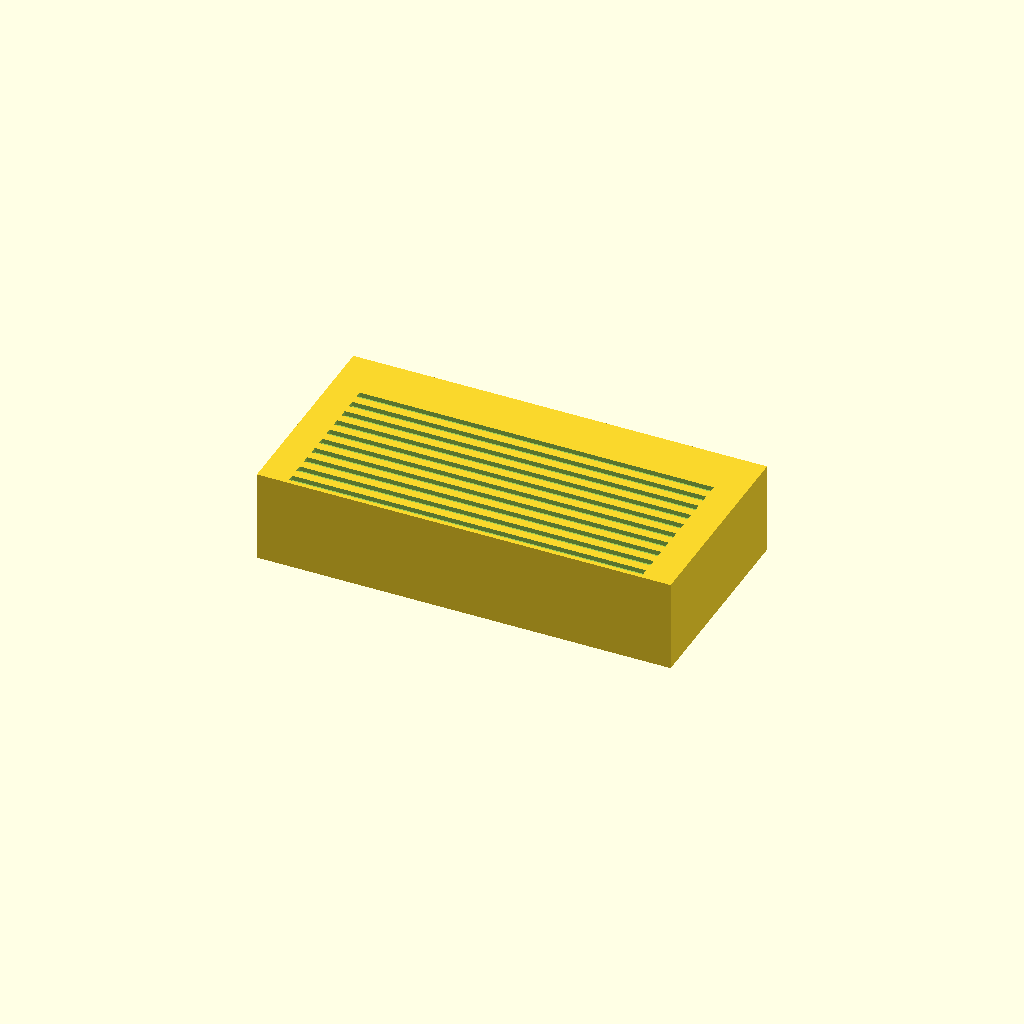
Cell 1: the model at its default parameters.
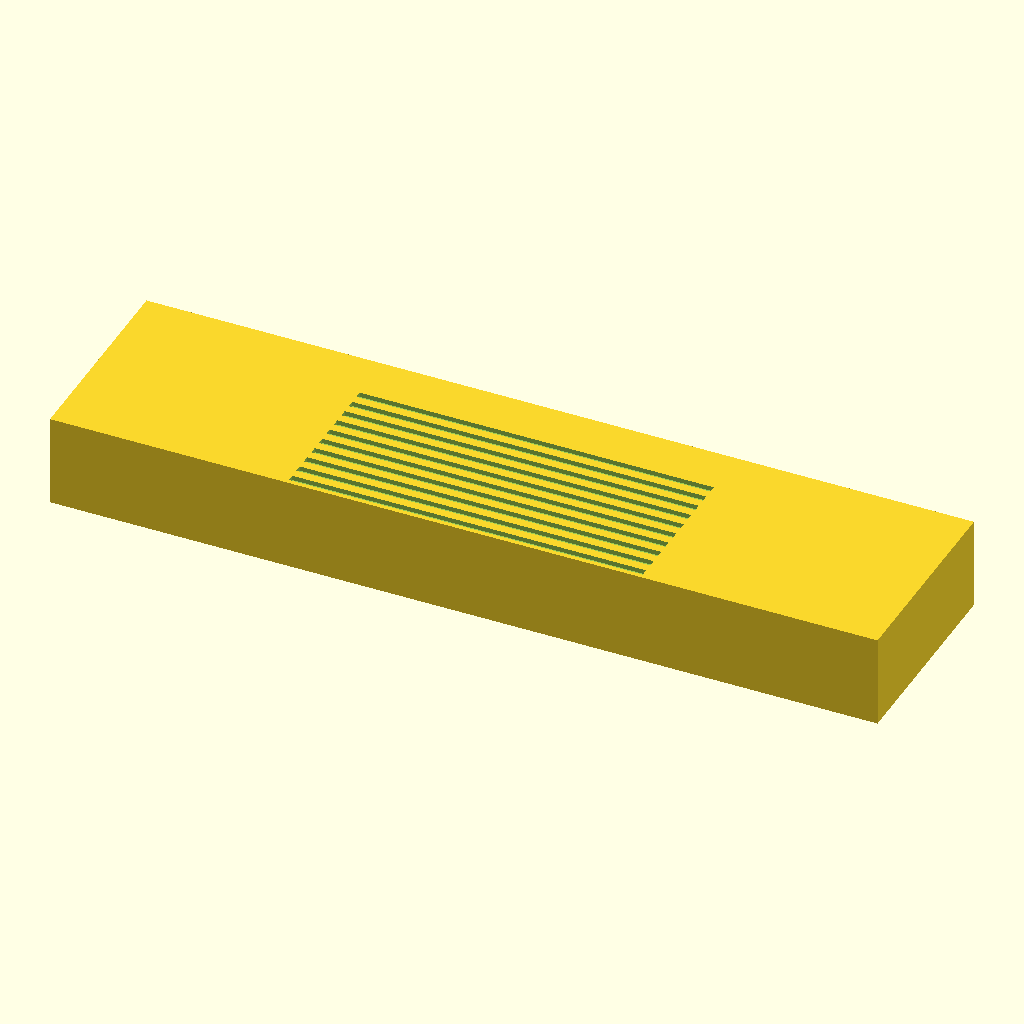
Cell 2: block_x = 180 (everything else at default).
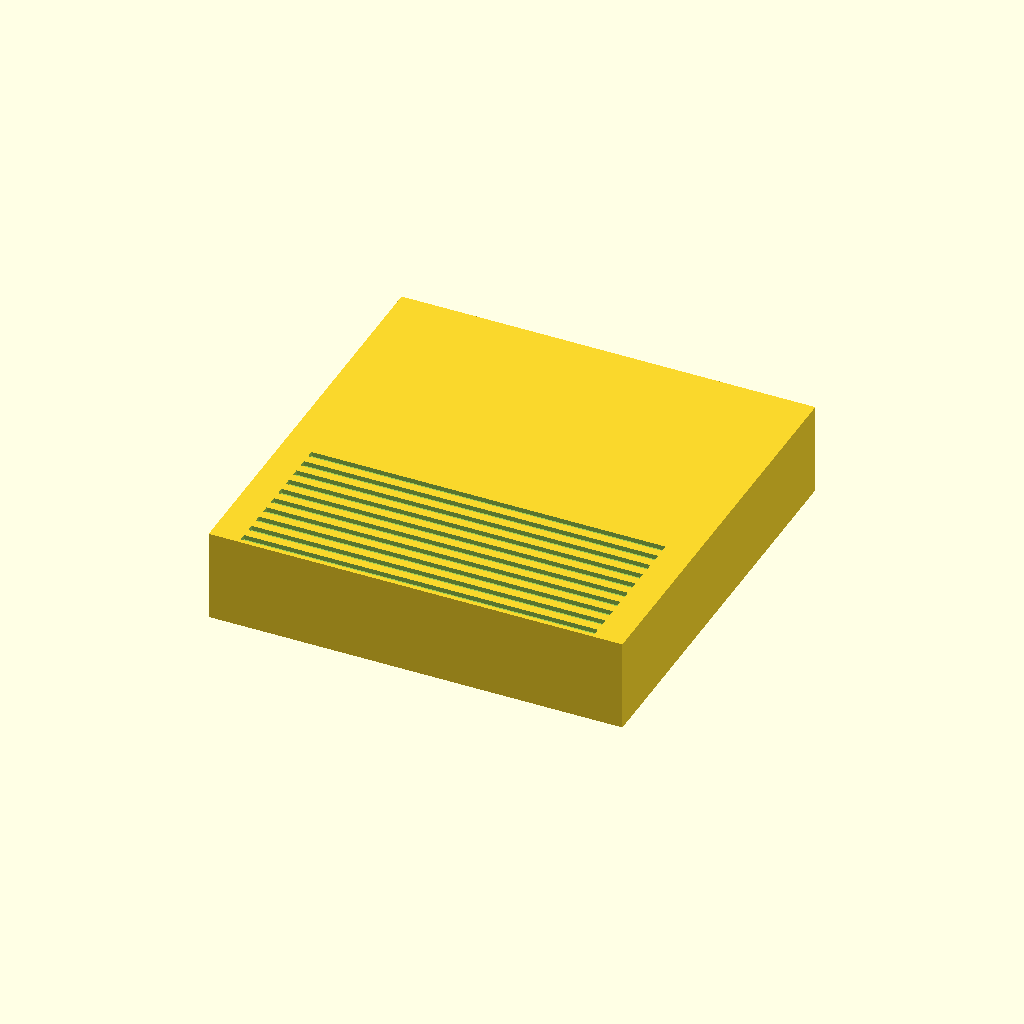
Cell 3: block_y = 90 (everything else at default).
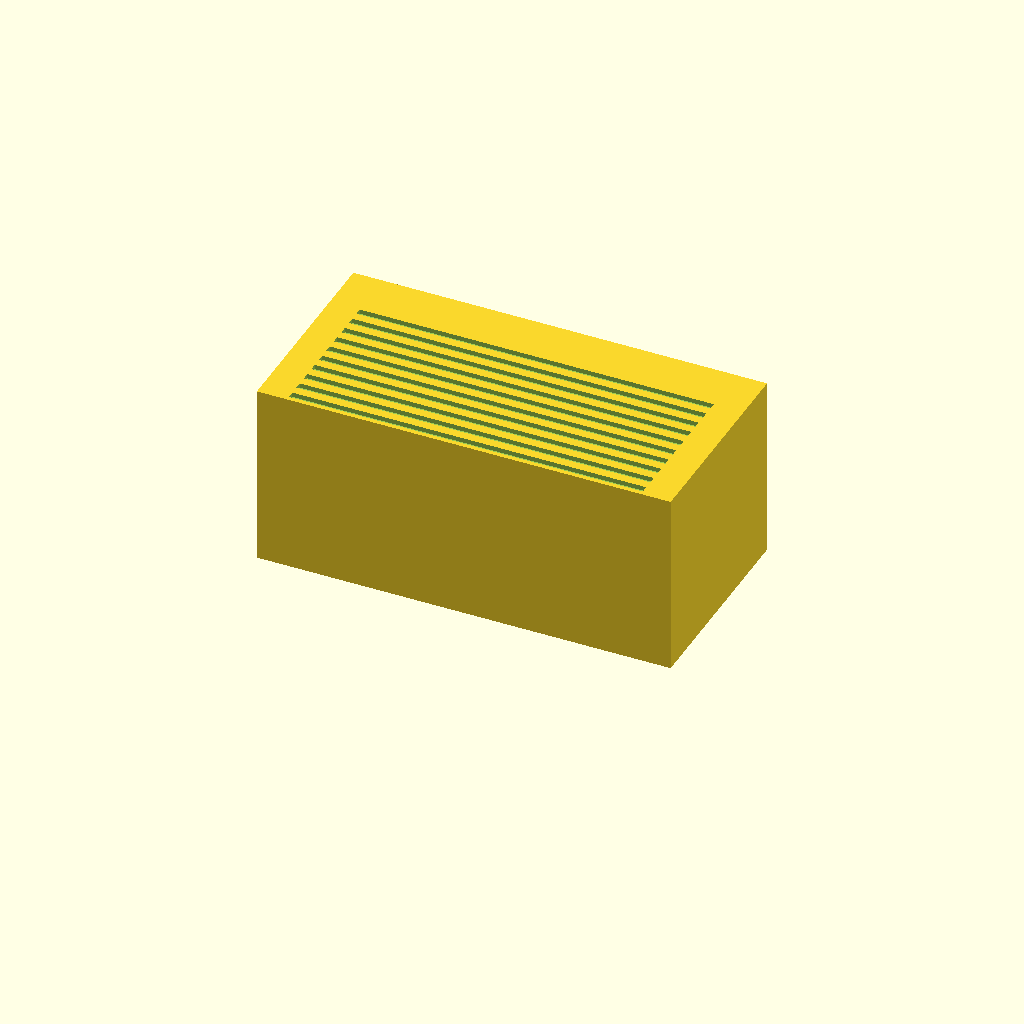
Cell 4 — block_z set to 40, the other parameters unchanged.
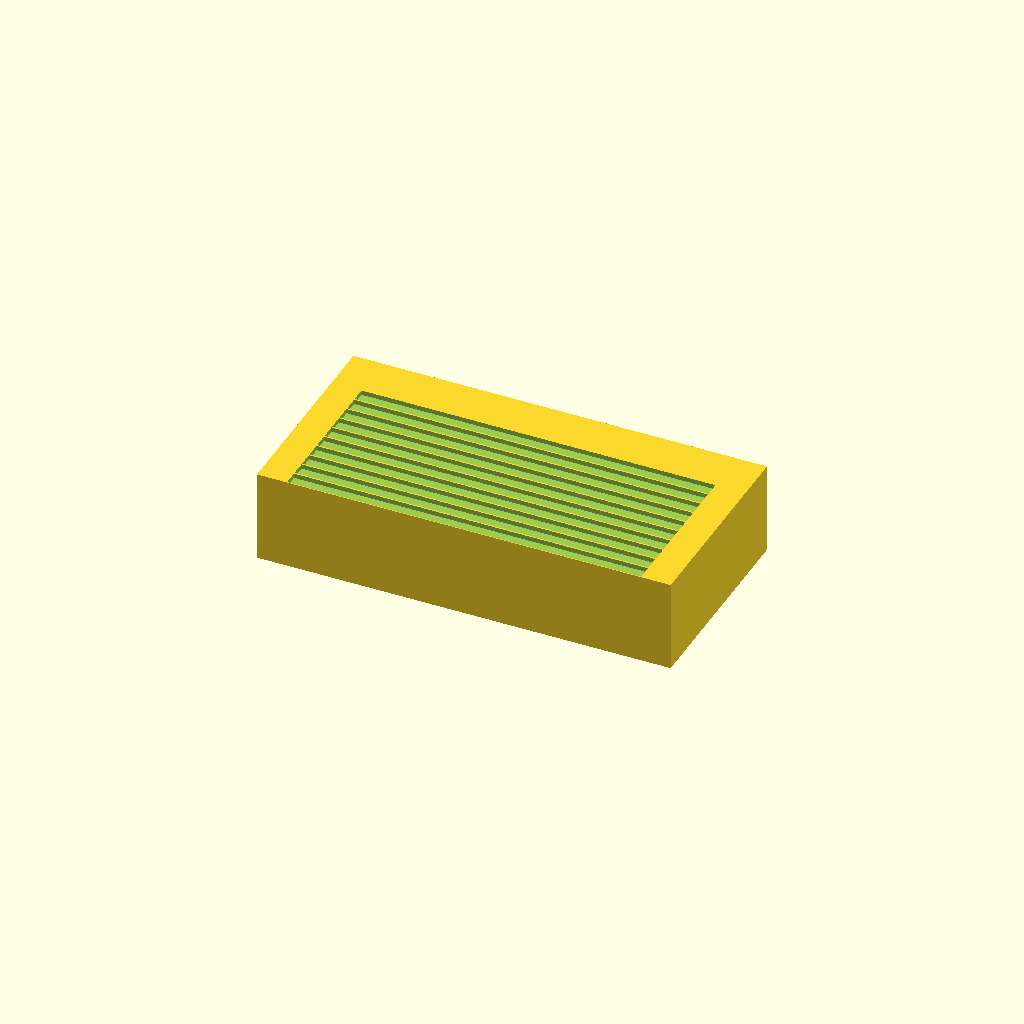
Cell 5 — slot_w set to 3.2, the other parameters unchanged.
One fixed orthographic camera (rotation 55°, 0°, 25°; colour scheme Cornfield) for every cell.
Source of the model, bench/results/gpu-v3-g1/code/scadcoder-v3/slide_drying_rack_s2_a1.scad:
// Drying rack for 10 microscope slides, standing upright on their long edge
// Print orientation: base block rests on XY plane, slots open at top (+Z)

$fn = 64;

// ---- Block dimensions ----
block_x = 90;        // block length (X)
block_y = 45;        // block width (Y)
block_z = 20;        // block height (Z)

// ---- Slot dimensions ----
slot_len   = 77;     // slot length along X
slot_w     = 1.6;    // slot width along Y
slot_depth = 10;     // slot depth from top face (Z)

// ---- Layout ----
slot_count = 10;     // number of slots
slot_pitch = 3.5;    // centre-to-centre spacing in Y
overlap    = 0.01;   // small overlap so cutters pass through the top face

// ---- Derived ----
total_y     = block_y;                          // group of slots spans full width
y_first     = -total_y / 2 + slot_pitch / 2;    // first slot centre (from below)
y_last      =  total_y / 2 - slot_pitch / 2;    // last slot centre (from below)
cut_extra   = overlap;                          // extension of cutters past top face

// ---- Model ----
difference() {
    // Solid base block, centred in X and Y, sitting on z = 0
    translate([-block_x / 2, -block_y / 2, 0])
        cube([block_x, block_y, block_z]);

    // 10 parallel slots, open at top, centred on block in X and Y
    for (i = [0 : slot_count - 1])
        translate([0, y_first + i * slot_pitch, block_z - cut_extra])
            translate([-slot_len / 2, -slot_w / 2, -1])
                cube([slot_len, slot_w, slot_depth + cut_extra]);
}
Parameter table extracted from the source (name, type, default, range or options):
block_x: number, default 90
block_y: number, default 45
block_z: number, default 20
slot_len: number, default 77
slot_w: number, default 1.6
slot_depth: number, default 10
slot_count: number, default 10
slot_pitch: number, default 3.5
overlap: number, default 0.01
